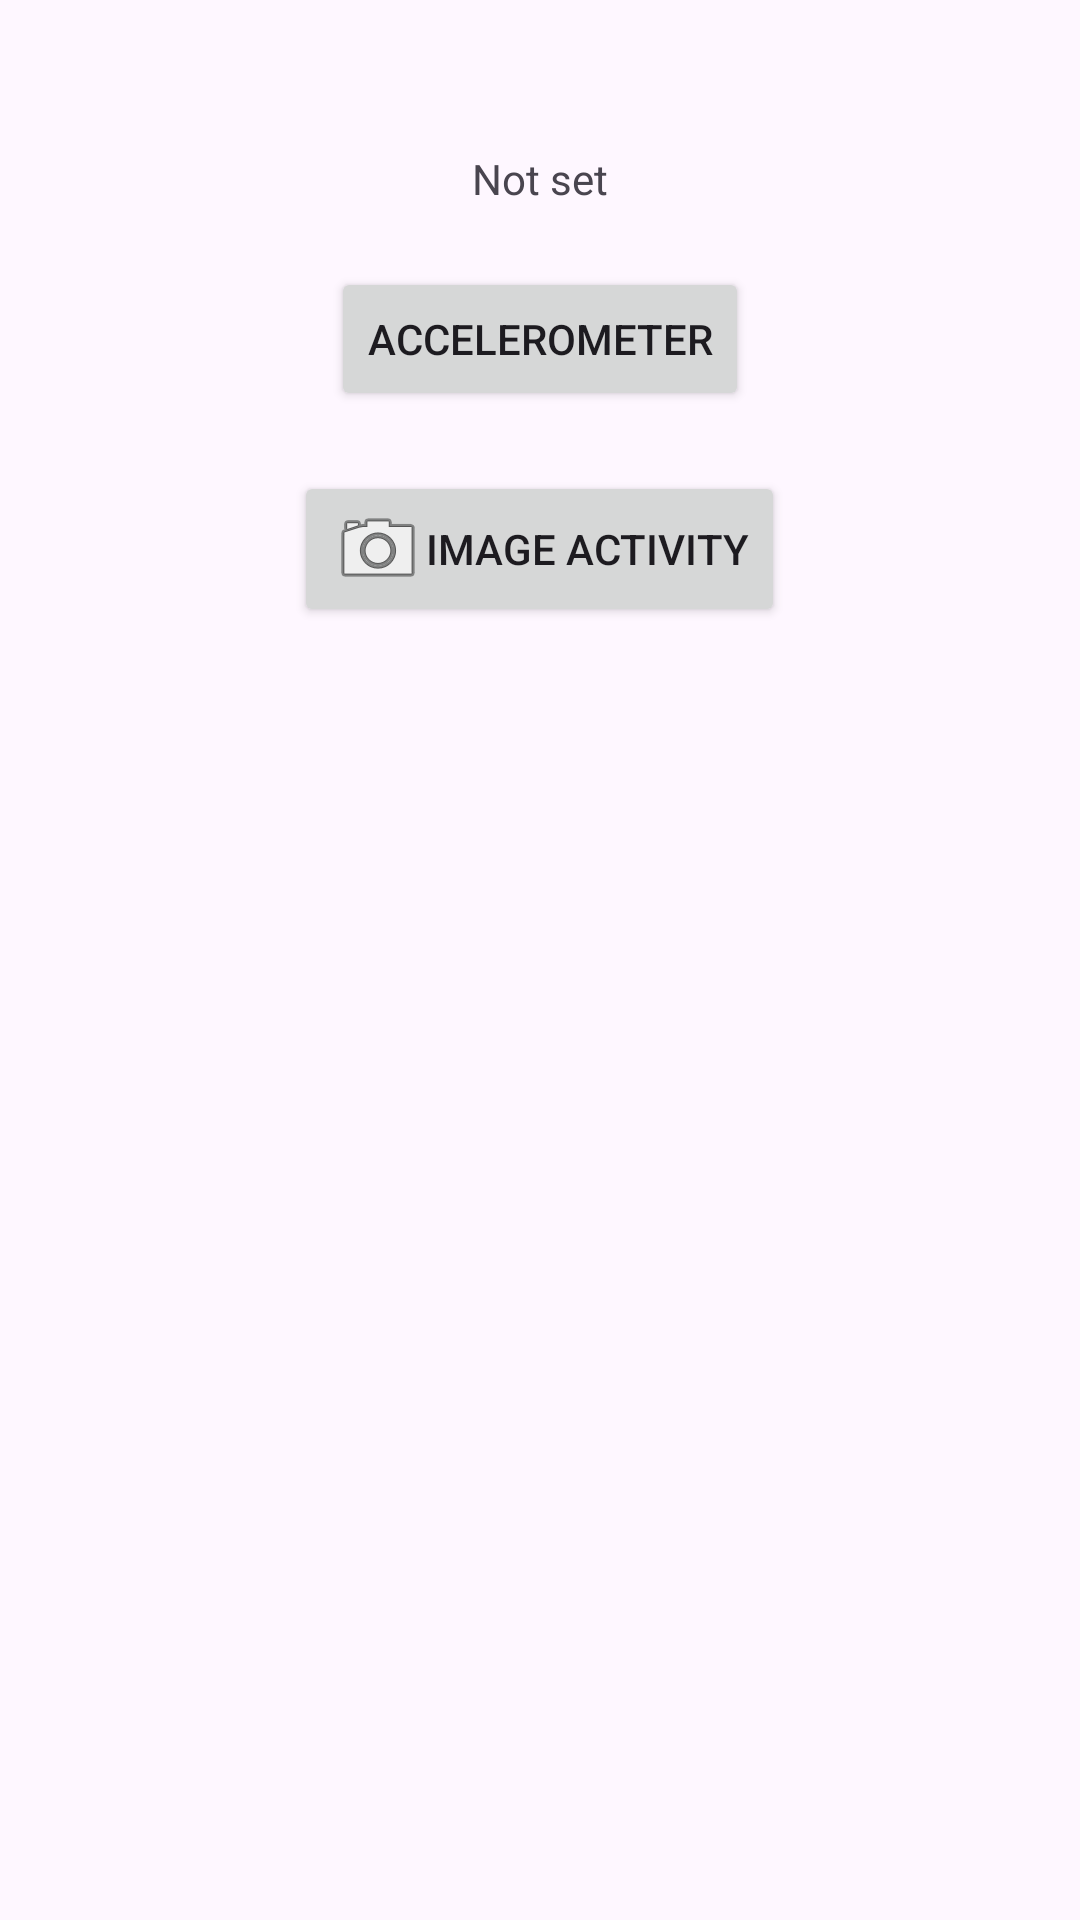

The Android layout XML behind this screen, and the referenced resources:
<!-- AndroidManifest.xml: application theme Theme.Abhi_Rao_Final -->
<!-- res/layout/activity_main.xml -->
<?xml version="1.0" encoding="utf-8"?>
<RelativeLayout xmlns:android="http://schemas.android.com/apk/res/android"
    xmlns:tools="http://schemas.android.com/tools"
    android:layout_width="match_parent"
    android:layout_height="match_parent"
    tools:context=".MainActivity">

    <TextView
        android:id="@+id/textPlaceholder"
        android:layout_width="wrap_content"
        android:layout_height="wrap_content"
        android:layout_centerHorizontal="true"
        android:layout_marginTop="50dp"
        android:text="Not set" />

    <Button
        android:id="@+id/btnNavigateToAccelerometer"
        android:layout_width="wrap_content"
        android:layout_height="wrap_content"
        android:layout_below="@id/textPlaceholder"
        android:layout_centerHorizontal="true"
        android:layout_marginTop="20dp"
        android:text="Accelerometer" />

    <Button
        android:id="@+id/btnNavigateToImage"
        android:layout_width="wrap_content"
        android:layout_height="wrap_content"
        android:layout_below="@id/btnNavigateToAccelerometer"
        android:layout_centerHorizontal="true"
        android:layout_marginTop="20dp"
        android:drawableLeft="@android:drawable/ic_menu_camera"
        android:text="Image Activity" />

    <ImageView
        android:id="@+id/imagePlaceholder"
        android:layout_width="288dp"
        android:layout_height="213dp"
        android:layout_below="@id/btnNavigateToImage"
        android:layout_centerHorizontal="true"
        android:layout_marginTop="20dp" />
</RelativeLayout>
<!-- resources referenced by this layout -->
<resources>
  <style name="Theme.Abhi_Rao_Final" parent="Base.Theme.Abhi_Rao_Final" />
  <style name="Base.Theme.Abhi_Rao_Final" parent="Theme.Material3.DayNight.NoActionBar">
          
          
      </style>
</resources>
